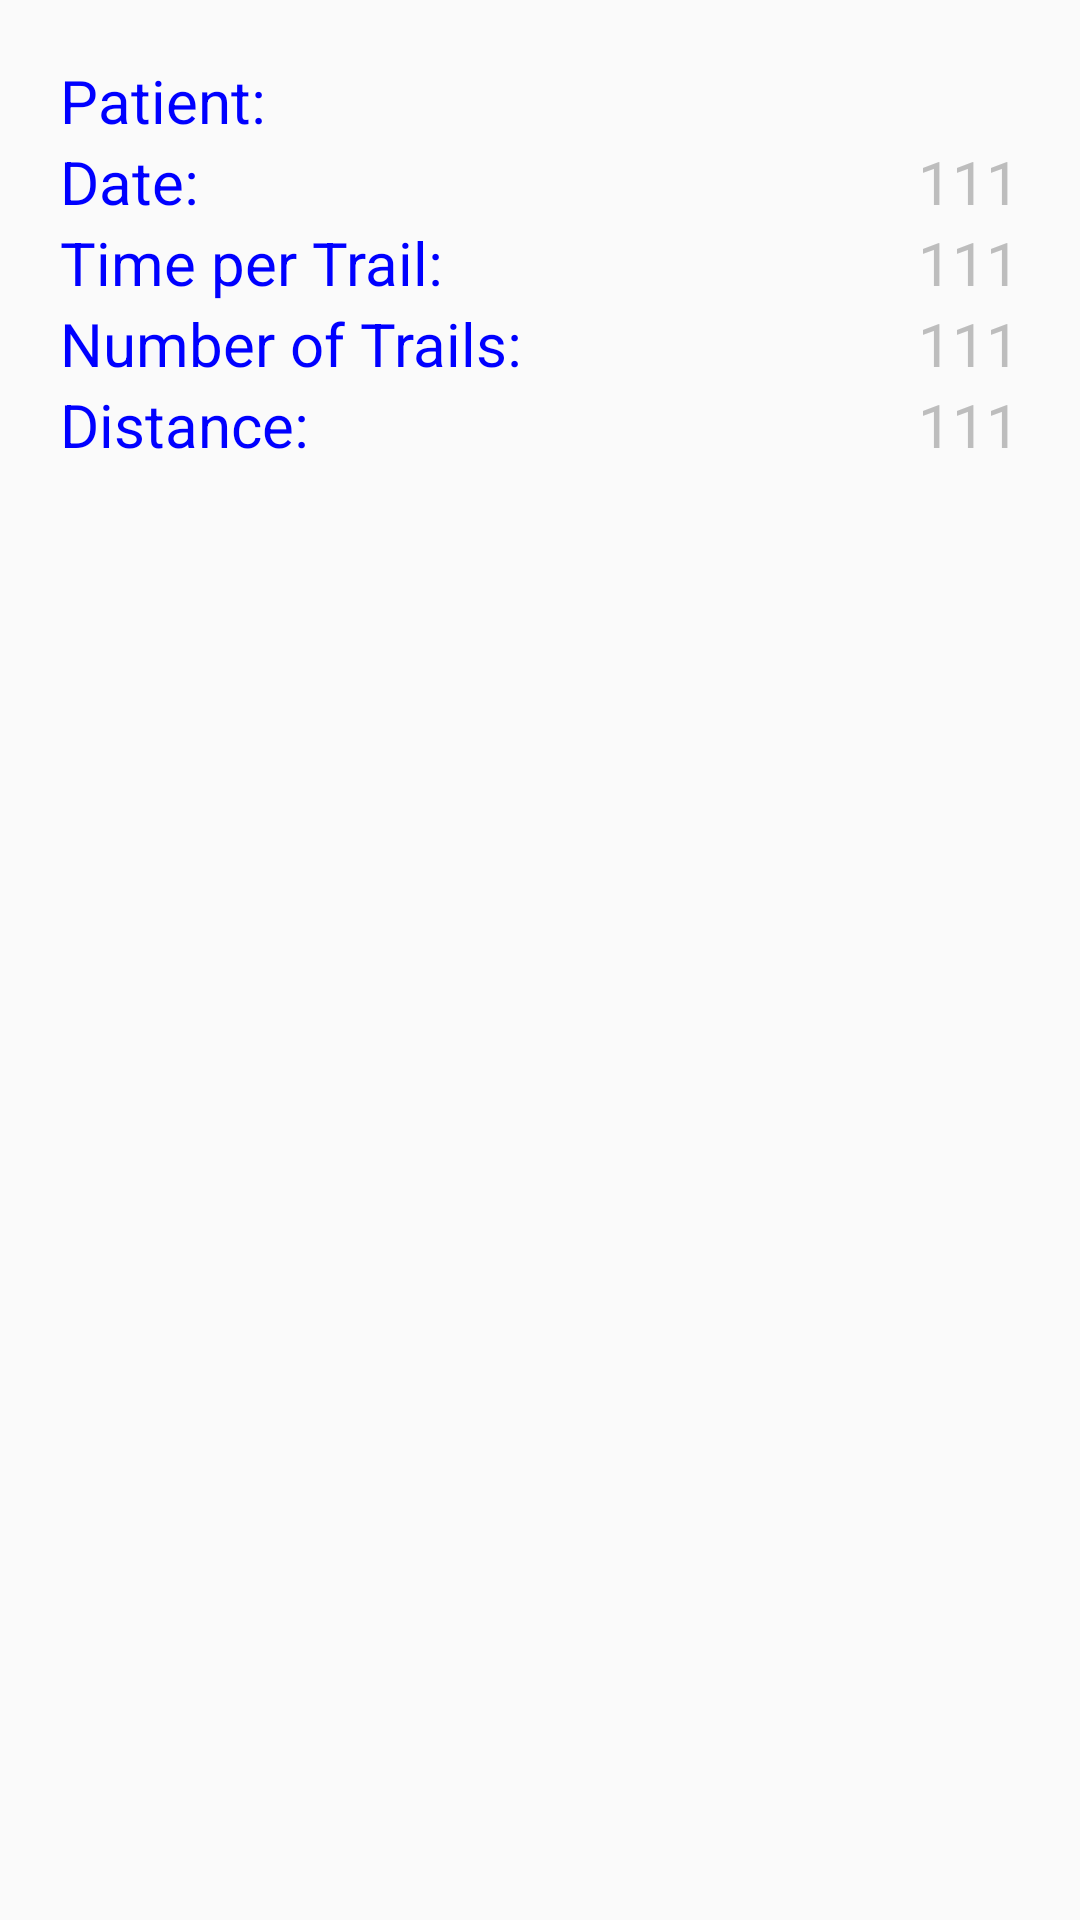

Reconstruct the res/layout file that produces this screen, plus the resources it refers to.
<!-- AndroidManifest.xml: application theme AppTheme -->
<!-- res/layout/activity_detail.xml -->
<?xml version="1.0" encoding="utf-8"?>
<LinearLayout xmlns:android="http://schemas.android.com/apk/res/android"
    android:orientation="vertical"
    xmlns:tools="http://schemas.android.com/tools"
    android:id="@+id/activity_detail"
    android:layout_width="match_parent"
    android:layout_height="match_parent"
    tools:context="cn.ac.ict.yxd.itug.stride.DetailActivity"
    android:padding="20dp">
<RelativeLayout
    android:layout_width="wrap_content"
    android:layout_height="wrap_content">
    <TextView
        android:layout_width="wrap_content"
        android:layout_height="wrap_content"
        android:text="@string/detailPatient"
        android:textSize="20sp"
        android:layout_alignParentStart="true"
        android:textColor="#0000ff"/>
    <TextView
        android:layout_width="wrap_content"
        android:layout_height="wrap_content"
        android:textSize="20sp"
        android:id="@+id/tv_detail_patient"
        android:layout_alignParentEnd="true"
        android:textColor="#bdbdbd"/>
</RelativeLayout>
    <RelativeLayout
        android:layout_width="wrap_content"
        android:layout_height="wrap_content">
        <TextView
            android:layout_width="wrap_content"
            android:layout_height="wrap_content"
            android:text="@string/detailDate"
            android:textSize="20sp"
            android:layout_alignParentStart="true"
            android:textColor="#0000ff"/>
        <TextView
            android:layout_width="wrap_content"
            android:layout_height="wrap_content"
            android:textSize="20sp"
            android:id="@+id/tv_detail_date"
            android:text="111"
            android:layout_alignParentEnd="true"
            android:textColor="#bdbdbd"/>
    </RelativeLayout>
    <RelativeLayout
        android:layout_width="wrap_content"
        android:layout_height="wrap_content"
        >
        <TextView
            android:layout_width="wrap_content"
            android:layout_height="wrap_content"
            android:text="@string/detailTime"
            android:textSize="20sp"
            android:layout_alignParentStart="true"
            android:textColor="#0000ff"/>
        <TextView
            android:layout_width="wrap_content"
            android:layout_height="wrap_content"
            android:textSize="20sp"
            android:id="@+id/tv_detail_time"
            android:text="111"
            android:layout_alignParentEnd="true"
            android:textColor="#bdbdbd"/>
    </RelativeLayout>
    <RelativeLayout
        android:layout_width="wrap_content"
        android:layout_height="wrap_content">
        <TextView
            android:layout_width="wrap_content"
            android:layout_height="wrap_content"
            android:text="@string/detailNumTr"
            android:textSize="20sp"
            android:layout_alignParentStart="true"
            android:textColor="#0000ff"/>
        <TextView
            android:layout_width="wrap_content"
            android:layout_height="wrap_content"
            android:textSize="20sp"
            android:id="@+id/tv_detail_numtr"
            android:text="111"
            android:layout_alignParentEnd="true"
            android:textColor="#bdbdbd"/>
    </RelativeLayout>
    <RelativeLayout
        android:layout_width="wrap_content"
        android:layout_height="wrap_content">
        <TextView
            android:layout_width="wrap_content"
            android:layout_height="wrap_content"
            android:text="@string/detailDis"
            android:textSize="20sp"
            android:layout_alignParentStart="true"
            android:textColor="#0000ff"/>
        <TextView
            android:layout_width="wrap_content"
            android:layout_height="wrap_content"
            android:textSize="20sp"
            android:id="@+id/tv_detail_dis"
            android:text="111"
            android:layout_alignParentEnd="true"
            android:textColor="#bdbdbd"/>
    </RelativeLayout>
    <ImageView
        android:layout_width="80dp"
        android:layout_height="80dp"
        android:layout_marginTop="100dp"
        android:src="@drawable/chart"
        android:id="@+id/iv_detail_chart"
        android:layout_gravity="center_horizontal"/>
</LinearLayout>
<!-- resources referenced by this layout -->
<resources>
  <string name="detailDate">Date:</string>
  <string name="detailDis">Distance:</string>
  <string name="detailNumTr">Number of Trails:</string>
  <string name="detailPatient">Patient:</string>
  <string name="detailTime">Time per Trail:</string>
  <style name="AppTheme" parent="Theme.AppCompat.Light.DarkActionBar">
          
          <item name="colorPrimary">@color/colorPrimary</item>
          <item name="colorPrimaryDark">@color/colorPrimaryDark</item>
          <item name="colorAccent">@color/colorAccent</item>
      </style>
  <!-- not gathered from this repository: default colours our renderer supplied (Android Studio template values) -->
  <color name="colorPrimary">#FF6200EE</color>
  <color name="colorPrimaryDark">#FF3700B3</color>
  <color name="colorAccent">#FF03DAC5</color>
</resources>
